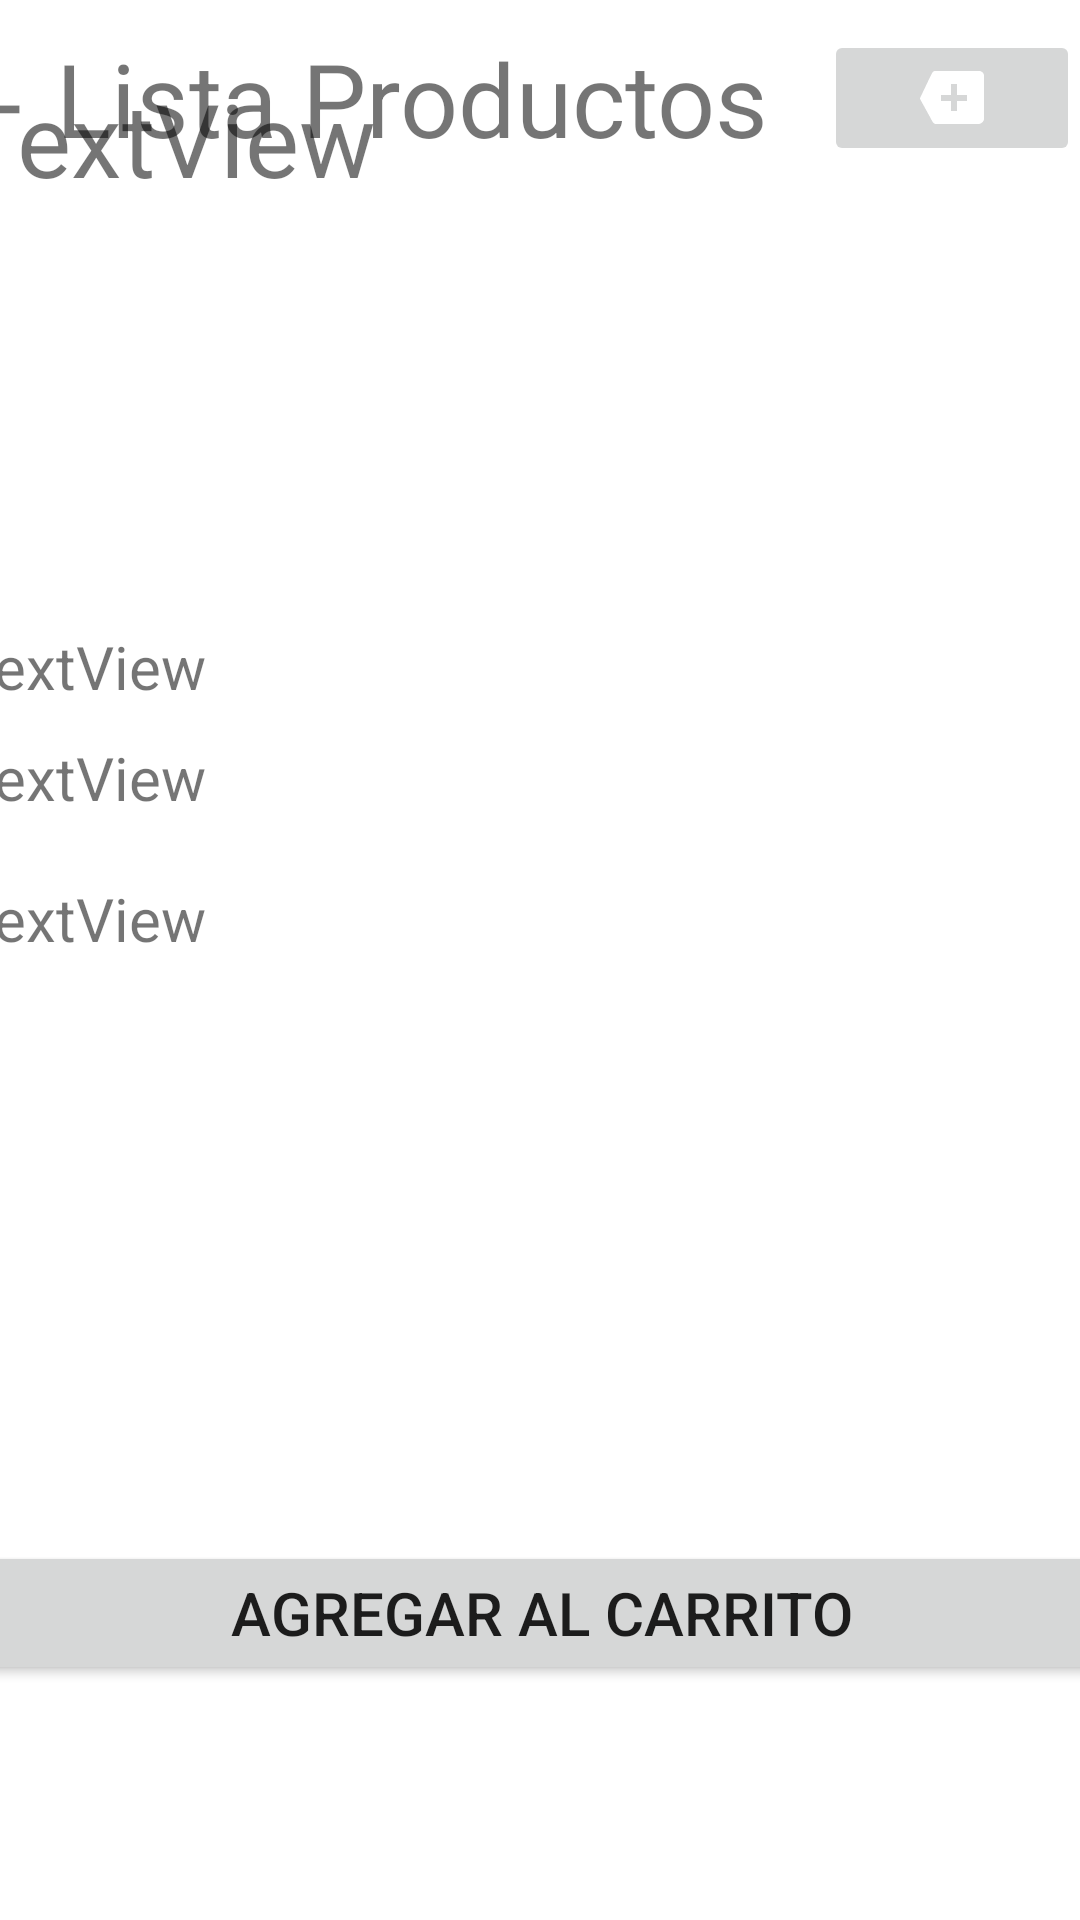

Layout XML and referenced resources for this Android screen:
<!-- AndroidManifest.xml: application theme Theme.Lalishop -->
<!-- res/layout/activity_info_producto.xml -->
<?xml version="1.0" encoding="utf-8"?>
<androidx.constraintlayout.widget.ConstraintLayout xmlns:android="http://schemas.android.com/apk/res/android"
    xmlns:app="http://schemas.android.com/apk/res-auto"
    xmlns:tools="http://schemas.android.com/tools"
    android:layout_width="match_parent"
    android:layout_height="match_parent"
    tools:context=".InfoProductoActivity">

    <LinearLayout
        android:id="@+id/linearLayout2"
        android:layout_width="match_parent"
        android:layout_height="wrap_content"
        android:layout_marginTop="10dp"
        app:layout_constraintEnd_toEndOf="parent"
        app:layout_constraintStart_toStartOf="parent"
        app:layout_constraintTop_toTopOf="parent">

        <TextView
            android:id="@+id/textView3"
            android:layout_width="wrap_content"
            android:layout_height="wrap_content"
            android:layout_weight="1"
            android:text="Lista Productos"
            android:textAlignment="center"
            android:textSize="34sp" />

        <ImageButton
            android:id="@+id/imageButton3"
            android:layout_width="wrap_content"
            android:layout_height="match_parent"
            android:layout_weight="1"
            app:srcCompat="@android:drawable/stat_notify_more"
            android:onClick="carrito"/>

    </LinearLayout>

    <LinearLayout
        android:layout_width="387dp"
        android:layout_height="643dp"
        android:layout_marginTop="10dp"
        android:layout_marginBottom="10dp"
        android:orientation="vertical"
        app:layout_constraintBottom_toBottomOf="parent"
        app:layout_constraintEnd_toEndOf="parent"
        app:layout_constraintStart_toStartOf="parent"
        app:layout_constraintTop_toBottomOf="@+id/linearLayout2"
        app:layout_constraintVertical_bias="0.538">

        <TextView
            android:id="@+id/TxtNombreInfoProducto"
            android:layout_width="match_parent"
            android:layout_height="wrap_content"
            android:layout_marginBottom="10dp"
            android:text="TextView"
            android:textSize="34sp" />

        <ImageView
            android:id="@+id/ImgInfoProducto"
            android:layout_width="match_parent"
            android:layout_height="100dp"
            android:layout_marginTop="10dp"
            android:layout_marginBottom="20dp"
            tools:srcCompat="@tools:sample/avatars" />

        <TextView
            android:id="@+id/TxtPrecioInfoProducto"
            android:layout_width="match_parent"
            android:layout_height="wrap_content"
            android:text="TextView"
            android:textSize="20sp" />

        <TextView
            android:id="@+id/TxtCategoriaInfoProducto"
            android:layout_width="match_parent"
            android:layout_height="wrap_content"
            android:layout_marginTop="10dp"
            android:text="TextView"
            android:textSize="20sp" />

        <TextView
            android:id="@+id/TxtDescripcionInfoProducto"
            android:layout_width="match_parent"
            android:layout_height="201dp"
            android:layout_marginTop="20dp"
            android:text="TextView"
            android:textSize="20sp" />

        <Button
            android:id="@+id/BtnCarrito"
            android:layout_width="match_parent"
            android:layout_height="wrap_content"
            android:layout_marginTop="20dp"
            android:text="Agregar Al Carrito"
            android:textSize="20sp"
            android:onClick="agregar_al_carrito"/>
    </LinearLayout>

</androidx.constraintlayout.widget.ConstraintLayout>
<!-- resources referenced by this layout -->
<resources>
  <style name="Theme.Lalishop" parent="Theme.MaterialComponents.DayNight.NoActionBar">
          
          <item name="colorPrimary">@color/purple_500</item>
          <item name="colorPrimaryVariant">@color/black</item>
          <item name="colorOnPrimary">@color/white</item>
          
          <item name="colorSecondary">@color/teal_200</item>
          <item name="colorSecondaryVariant">@color/teal_700</item>
          <item name="colorOnSecondary">@color/black</item>
          
          <item name="android:statusBarColor" tools:targetApi="l">?attr/colorPrimaryVariant</item>
          
      </style>
  <color name="purple_500">#FF6200EE</color>
  <color name="black">#FF000000</color>
  <color name="white">#FFFFFFFF</color>
  <color name="teal_200">#FF03DAC5</color>
  <color name="teal_700">#FF018786</color>
</resources>
